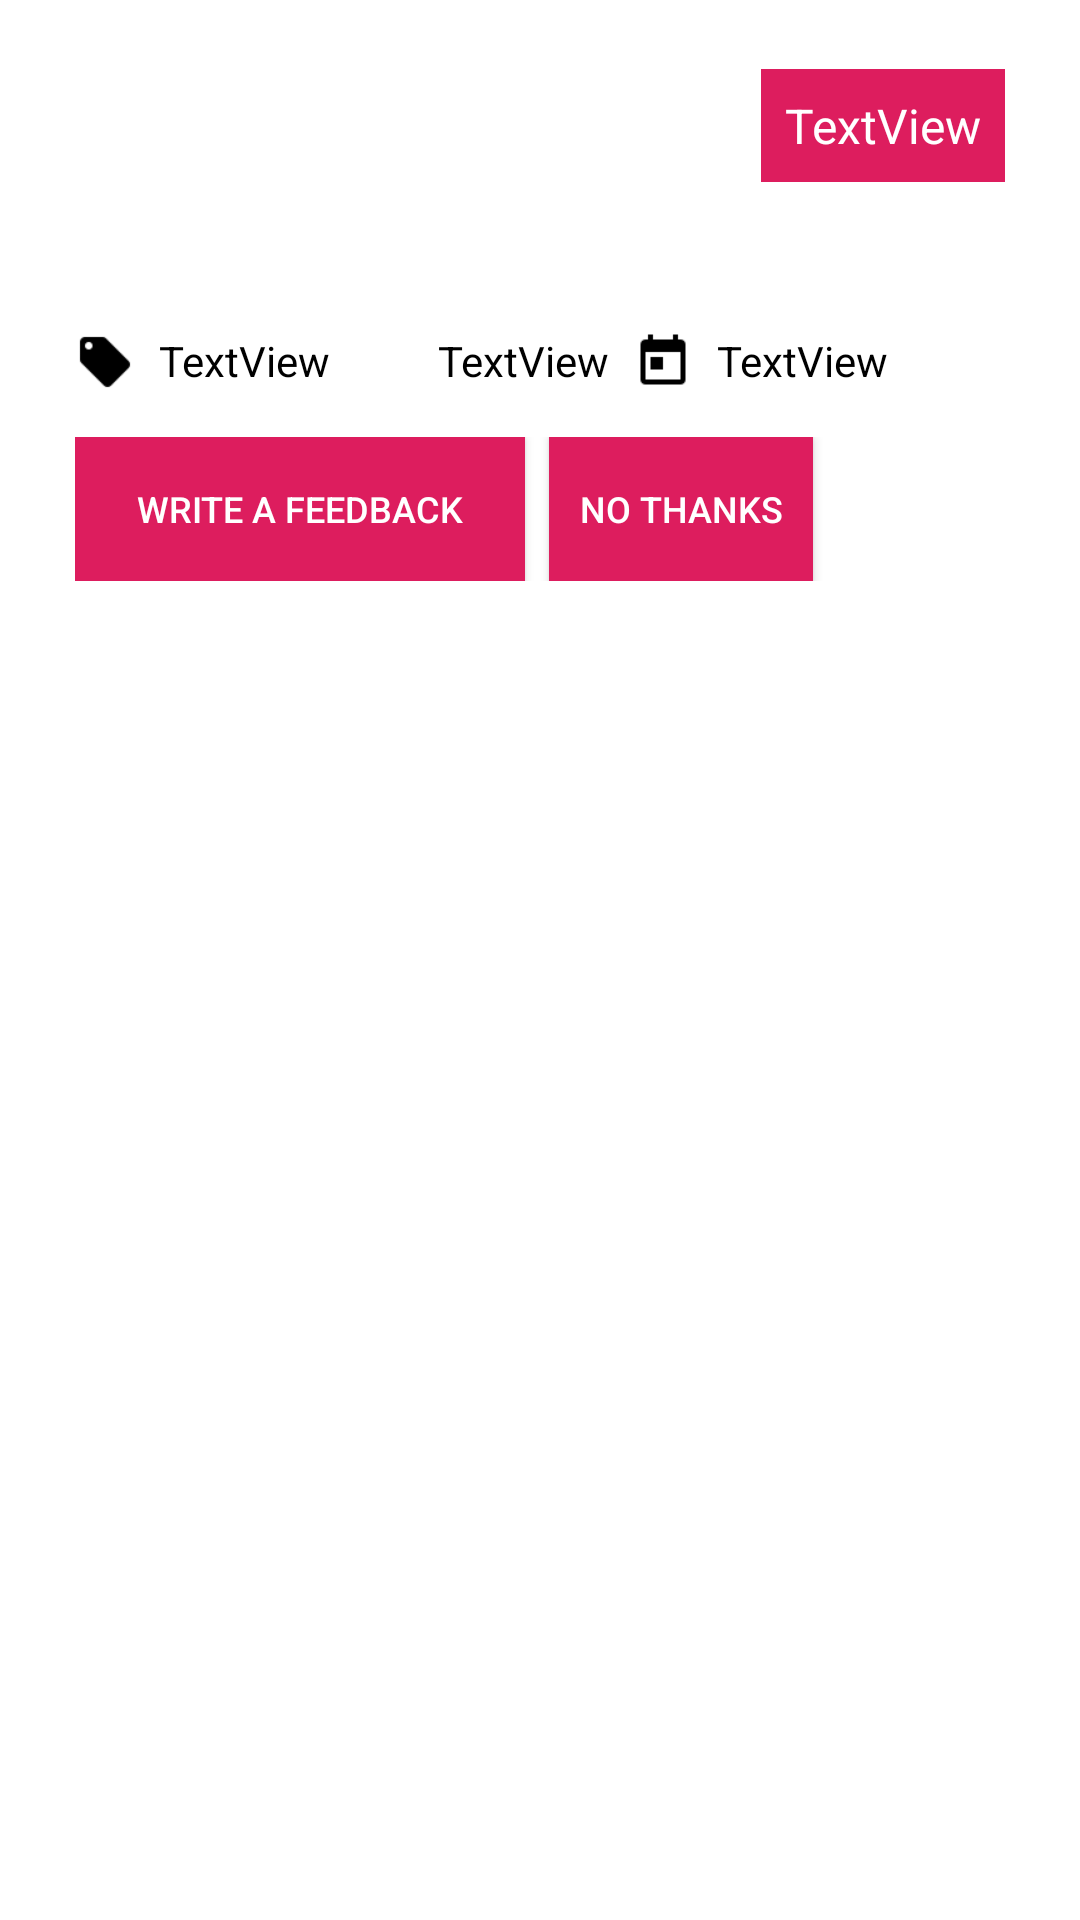

Here is an Android app screen rendered from its layout file. Give the layout XML and the strings, colors and styles it references.
<!-- AndroidManifest.xml: application theme AppTheme -->
<!-- res/layout/lv_myitems.xml -->
<LinearLayout
	xmlns:android="http://schemas.android.com/apk/res/android"
	xmlns:app="http://schemas.android.com/apk/res-auto"
	xmlns:tools="http://schemas.android.com/tools"
	android:layout_width="match_parent"
	android:layout_height="match_parent"
	android:orientation="vertical">
	<LinearLayout
		android:id="@+id/main"
		android:layout_width="match_parent"
		android:layout_height="wrap_content"
		android:background="#FFFFFF"
		android:orientation="vertical">
		<LinearLayout
			android:id="@+id/box"
			android:layout_width="match_parent"
			android:layout_height="match_parent"
			android:layout_marginLeft="10dp"
			android:layout_marginTop="8dp"
			android:layout_marginRight="10dp"
			android:layout_marginBottom="8dp"
			android:padding="15dp"
			android:background="#FFFFFF"
			android:orientation="vertical">
			<LinearLayout
				android:id="@+id/boxStatus"
				android:layout_width="wrap_content"
				android:layout_height="wrap_content"
				android:layout_marginBottom="15dp"
				android:padding="8dp"
				android:background="#DD1D5E"
				android:orientation="horizontal"
				android:layout_gravity="right">
				<TextView
					android:id="@+id/status"
					android:focusable="false"
					android:layout_width="wrap_content"
					android:layout_height="wrap_content"
					android:text="TextView"
					android:textSize="16sp"
					android:textColor="#FFFFFF"
					android:layout_gravity="right"/>
			</LinearLayout>
			<TextView
				android:id="@+id/products"
				android:focusable="false"
				android:layout_width="wrap_content"
				android:layout_height="wrap_content"
				android:layout_marginBottom="8dp"
				android:textSize="20sp"
				android:textStyle="bold"
				android:textColor="#DD1D5E"/>
			<LinearLayout
				android:id="@+id/linear1"
				android:layout_width="match_parent"
				android:layout_height="20dp"
				android:layout_marginBottom="15dp"
				android:orientation="horizontal">
				<ImageView
					android:id="@+id/imageview2"
					android:focusable="false"
					android:layout_width="20dp"
					android:layout_height="20dp"
					android:src="@drawable/ic_local_offer_black"
					android:scaleType="fitXY"/>
				<TextView
					android:id="@+id/price"
					android:focusable="false"
					android:layout_width="wrap_content"
					android:layout_height="wrap_content"
					android:layout_marginLeft="8dp"
					android:layout_marginRight="8dp"
					android:text="TextView"
					android:textSize="14sp"
					android:textColor="#000000"/>
				<ImageView
					android:id="@+id/imageview1"
					android:focusable="false"
					android:layout_width="20dp"
					android:layout_height="20dp"
					android:src="@drawable/ic_local_grocery_store_black"
					android:scaleType="fitXY"/>
				<TextView
					android:id="@+id/qty"
					android:focusable="false"
					android:layout_width="wrap_content"
					android:layout_height="wrap_content"
					android:layout_marginLeft="8dp"
					android:layout_marginRight="8dp"
					android:text="TextView"
					android:textSize="14sp"
					android:textColor="#000000"/>
				<ImageView
					android:id="@+id/imageview3"
					android:focusable="false"
					android:layout_width="20dp"
					android:layout_height="20dp"
					android:src="@drawable/ic_today_black"
					android:scaleType="fitXY"/>
				<TextView
					android:id="@+id/date"
					android:focusable="false"
					android:layout_width="wrap_content"
					android:layout_height="wrap_content"
					android:layout_marginLeft="8dp"
					android:layout_marginRight="8dp"
					android:text="TextView"
					android:textSize="14sp"
					android:textColor="#000000"/>
			</LinearLayout>
			<LinearLayout
				android:id="@+id/boxControls"
				android:layout_width="match_parent"
				android:layout_height="wrap_content"
				android:orientation="horizontal">
				<Button
					android:id="@+id/btnFeedBack"
					android:focusable="false"
					android:layout_width="150dp"
					android:layout_height="match_parent"
					android:layout_marginRight="8dp"
					android:padding="8dp"
					android:background="#DD1D5E"
					android:gravity="center_horizontal|center_vertical"
					android:text="WRITE A FEEDBACK"
					android:textSize="12sp"
					android:textColor="#FFFFFF"/>
				<Button
					android:id="@+id/button2"
					android:focusable="false"
					android:layout_width="wrap_content"
					android:layout_height="wrap_content"
					android:padding="8dp"
					android:background="#DD1D5E"
					android:text="NO THANKS"
					android:textSize="12sp"
					android:textColor="#FFFFFF"/>
			</LinearLayout>
		</LinearLayout>
	</LinearLayout>
</LinearLayout>
<!-- resources referenced by this layout -->
<resources>
  <!-- drawable ic_local_offer_black: png bitmap (drawable, 390 bytes) -->
  <!-- drawable ic_today_black: png bitmap (drawable, 333 bytes) -->
</resources>
